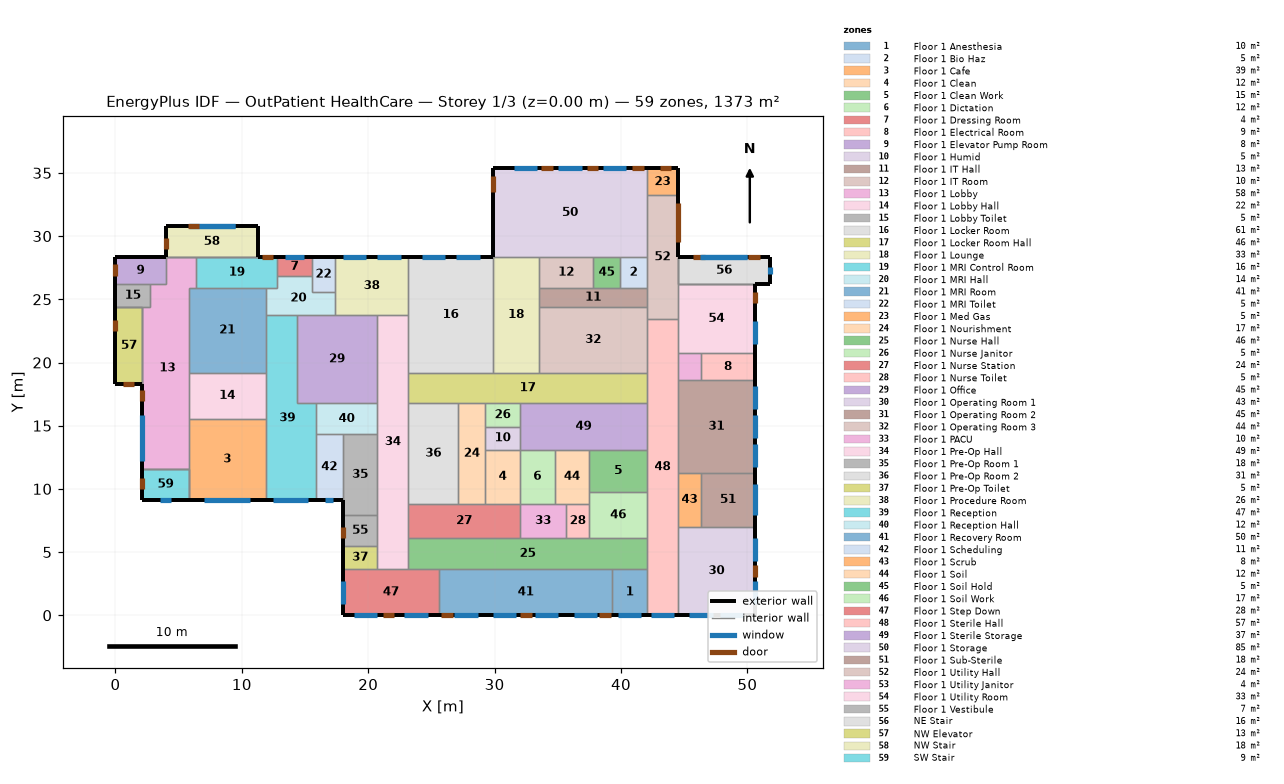
=== STOREY PLAN SPEC (per zone: floor XY polygon, exterior-wall plan segments, windows/doors) ===
zone 1: Floor 1 Anesthesia  (10.0 m²)
  floor: (42.06, 3.66) (42.06, 0.00) (39.32, 0.00) (39.32, 3.66)
  exterior wall: (39.32, 0.00) – (42.06, 0.00)  [2.7 m]
    window: (39.78, 0.00) – (41.61, 0.00)  [2.2 m²]
  interior walls: 3
zone 2: Floor 1 Bio Haz  (5.2 m²)
  floor: (42.06, 28.35) (42.06, 25.91) (39.93, 25.91) (39.93, 28.35)
  interior walls: 4
zone 3: Floor 1 Cafe  (39.0 m²)
  floor: (11.89, 9.14) (5.79, 9.14) (5.79, 15.54) (11.89, 15.54)
  exterior wall: (5.79, 9.14) – (11.89, 9.14)  [6.1 m]
    window: (7.01, 9.14) – (10.67, 9.14)  [8.9 m²]
  interior walls: 4
zone 4: Floor 1 Clean  (11.7 m²)
  floor: (32.00, 8.84) (29.26, 8.84) (29.26, 13.11) (32.00, 13.11)
  interior walls: 4
zone 5: Floor 1 Clean Work  (15.3 m²)
  floor: (37.49, 9.75) (37.49, 13.11) (42.06, 13.11) (42.06, 9.75)
  interior walls: 4
zone 6: Floor 1 Dictation  (11.7 m²)
  floor: (34.75, 13.11) (34.75, 8.84) (32.00, 8.84) (32.00, 13.11)
  interior walls: 4
zone 7: Floor 1 Dressing Room  (4.2 m²)
  floor: (15.54, 28.35) (15.54, 26.82) (12.80, 26.82) (12.80, 28.35)
  exterior wall: (15.54, 28.35) – (12.80, 28.35)  [2.7 m]
    window: (14.94, 28.35) – (13.41, 28.35)  [2.3 m²]
  interior walls: 3
zone 8: Floor 1 Electrical Room  (9.1 m²)
  floor: (50.60, 20.73) (50.60, 18.59) (46.33, 18.59) (46.33, 20.73)
  exterior wall: (50.60, 18.59) – (50.60, 20.73)  [2.1 m]
  interior walls: 3
zone 9: Floor 1 Elevator Pump Room  (8.5 m²)
  floor: (0.00, 26.21) (0.00, 28.35) (3.96, 28.35) (3.96, 26.21)
  exterior wall: (3.96, 28.35) – (0.00, 28.35)  [4.0 m]
  exterior wall: (0.00, 28.35) – (0.00, 26.21)  [2.1 m]
    door: (0.00, 27.76) – (0.00, 26.84)  [2.0 m²]
  interior walls: 3
zone 10: Floor 1 Humid  (5.0 m²)
  floor: (32.00, 14.94) (32.00, 13.11) (29.26, 13.11) (29.26, 14.94)
  interior walls: 4
zone 11: Floor 1 IT Hall  (13.0 m²)
  floor: (33.53, 24.38) (33.53, 25.91) (42.06, 25.91) (42.06, 24.38)
  interior walls: 6
zone 12: Floor 1 IT Room  (10.4 m²)
  floor: (37.80, 25.91) (33.53, 25.91) (33.53, 28.35) (37.80, 28.35)
  interior walls: 4
zone 13: Floor 1 Lobby  (57.8 m²)
  floor: (5.79, 11.58) (2.13, 11.58) (2.13, 24.38) (2.74, 24.38) (2.74, 26.21) (3.96, 26.21) (3.96, 28.35) (6.40, 28.35) (6.40, 25.91) (5.79, 25.91)
  exterior wall: (2.13, 18.29) – (2.13, 11.58)  [6.7 m]
    window: (2.13, 15.85) – (2.13, 12.19)  [8.9 m²]
    door: (2.13, 17.85) – (2.13, 16.93)  [2.0 m²]
  interior walls: 12
zone 14: Floor 1 Lobby Hall  (22.3 m²)
  floor: (11.89, 19.20) (11.89, 15.54) (5.79, 15.54) (5.79, 19.20)
  interior walls: 4
zone 15: Floor 1 Lobby Toilet  (5.0 m²)
  floor: (2.74, 26.21) (2.74, 24.38) (0.00, 24.38) (0.00, 26.21)
  exterior wall: (0.00, 26.21) – (0.00, 24.38)  [1.8 m]
  interior walls: 4
zone 16: Floor 1 Locker Room  (61.3 m²)
  floor: (23.16, 28.35) (29.87, 28.35) (29.87, 19.20) (23.16, 19.20)
  exterior wall: (29.87, 28.35) – (23.16, 28.35)  [6.7 m]
    window: (28.80, 28.35) – (26.97, 28.35)  [2.8 m²]
    window: (26.06, 28.35) – (24.23, 28.35)  [2.8 m²]
  interior walls: 4
zone 17: Floor 1 Locker Room Hall  (46.1 m²)
  floor: (23.16, 16.76) (23.16, 19.20) (42.06, 19.20) (42.06, 16.76)
  interior walls: 9
zone 18: Floor 1 Lounge  (33.4 m²)
  floor: (29.87, 19.20) (29.87, 28.35) (33.53, 28.35) (33.53, 19.20)
  interior walls: 6
zone 19: Floor 1 MRI Control Room  (15.6 m²)
  floor: (6.40, 25.91) (6.40, 28.35) (12.80, 28.35) (12.80, 25.91)
  exterior wall: (12.80, 28.35) – (11.28, 28.35)  [1.5 m]
    door: (12.48, 28.35) – (11.57, 28.35)  [2.0 m²]
  interior walls: 6
zone 20: Floor 1 MRI Hall  (13.7 m²)
  floor: (11.89, 23.77) (11.89, 25.91) (12.80, 25.91) (12.80, 26.82) (15.54, 26.82) (15.54, 25.60) (17.37, 25.60) (17.37, 23.77)
  interior walls: 9
zone 21: Floor 1 MRI Room  (40.9 m²)
  floor: (11.89, 19.20) (5.79, 19.20) (5.79, 25.91) (11.89, 25.91)
  interior walls: 6
zone 22: Floor 1 MRI Toilet  (5.0 m²)
  floor: (17.37, 25.60) (15.54, 25.60) (15.54, 28.35) (17.37, 28.35)
  exterior wall: (17.37, 28.35) – (15.54, 28.35)  [1.8 m]
  interior walls: 4
zone 23: Floor 1 Med Gas  (5.2 m²)
  floor: (42.06, 33.22) (42.06, 35.36) (44.50, 35.36) (44.50, 33.22)
  exterior wall: (44.50, 35.36) – (42.06, 35.36)  [2.4 m]
    door: (43.97, 35.36) – (43.06, 35.36)  [2.0 m²]
  exterior wall: (44.50, 33.22) – (44.50, 35.36)  [2.1 m]
  interior walls: 2
zone 24: Floor 1 Nourishment  (16.9 m²)
  floor: (27.13, 16.76) (29.26, 16.76) (29.26, 8.84) (27.13, 8.84)
  interior walls: 6
zone 25: Floor 1 Nurse Hall  (46.1 m²)
  floor: (23.16, 6.10) (42.06, 6.10) (42.06, 3.66) (23.16, 3.66)
  interior walls: 9
zone 26: Floor 1 Nurse Janitor  (5.0 m²)
  floor: (29.26, 14.94) (29.26, 16.76) (32.00, 16.76) (32.00, 14.94)
  interior walls: 4
zone 27: Floor 1 Nurse Station  (24.2 m²)
  floor: (23.16, 6.10) (23.16, 8.84) (32.00, 8.84) (32.00, 6.10)
  interior walls: 6
zone 28: Floor 1 Nurse Toilet  (5.0 m²)
  floor: (35.66, 6.10) (35.66, 8.84) (37.49, 8.84) (37.49, 6.10)
  interior walls: 4
zone 29: Floor 1 Office  (44.9 m²)
  floor: (20.73, 23.77) (20.73, 16.76) (14.33, 16.76) (14.33, 23.77)
  interior walls: 6
zone 30: Floor 1 Operating Room 1  (42.7 m²)
  floor: (50.60, 7.01) (50.60, 0.00) (44.50, 0.00) (44.50, 7.01)
  exterior wall: (44.50, 0.00) – (50.60, 0.00)  [6.1 m]
    window: (45.42, 0.00) – (47.24, 0.00)  [2.2 m²]
    window: (47.85, 0.00) – (49.68, 0.00)  [2.2 m²]
  exterior wall: (50.60, 0.00) – (50.60, 7.01)  [7.0 m]
    window: (50.60, 0.91) – (50.60, 2.74)  [2.2 m²]
    window: (50.60, 4.27) – (50.60, 6.10)  [2.2 m²]
    door: (50.60, 3.03) – (50.60, 3.95)  [2.0 m²]
  interior walls: 3
zone 31: Floor 1 Operating Room 2  (44.6 m²)
  floor: (50.60, 18.59) (50.60, 11.28) (44.50, 11.28) (44.50, 18.59)
  exterior wall: (50.60, 11.28) – (50.60, 18.59)  [7.3 m]
    window: (50.60, 11.73) – (50.60, 13.56)  [2.2 m²]
    window: (50.60, 16.31) – (50.60, 18.14)  [2.2 m²]
    window: (50.60, 14.02) – (50.60, 15.85)  [2.2 m²]
  interior walls: 5
zone 32: Floor 1 Operating Room 3  (44.2 m²)
  floor: (42.06, 24.38) (42.06, 19.20) (33.53, 19.20) (33.53, 24.38)
  interior walls: 5
zone 33: Floor 1 PACU  (10.0 m²)
  floor: (32.00, 6.10) (32.00, 8.84) (35.66, 8.84) (35.66, 6.10)
  interior walls: 5
zone 34: Floor 1 Pre-Op Hall  (49.1 m²)
  floor: (20.73, 3.66) (20.73, 23.77) (23.16, 23.77) (23.16, 3.66)
  interior walls: 12
zone 35: Floor 1 Pre-Op Room 1  (17.6 m²)
  floor: (20.73, 7.92) (17.98, 7.92) (17.98, 14.33) (20.73, 14.33)
  exterior wall: (17.98, 9.14) – (17.98, 7.92)  [1.2 m]
  interior walls: 4
zone 36: Floor 1 Pre-Op Room 2  (31.4 m²)
  floor: (27.13, 16.76) (27.13, 8.84) (23.16, 8.84) (23.16, 16.76)
  interior walls: 4
zone 37: Floor 1 Pre-Op Toilet  (5.0 m²)
  floor: (17.98, 5.49) (20.73, 5.49) (20.73, 3.66) (17.98, 3.66)
  exterior wall: (17.98, 5.49) – (17.98, 3.66)  [1.8 m]
  interior walls: 3
zone 38: Floor 1 Procedure Room  (26.5 m²)
  floor: (17.37, 28.35) (23.16, 28.35) (23.16, 23.77) (17.37, 23.77)
  exterior wall: (23.16, 28.35) – (17.37, 28.35)  [5.8 m]
    window: (22.56, 28.35) – (20.73, 28.35)  [2.8 m²]
    window: (19.81, 28.35) – (17.98, 28.35)  [2.8 m²]
  interior walls: 5
zone 39: Floor 1 Reception  (47.3 m²)
  floor: (11.89, 23.77) (14.33, 23.77) (14.33, 16.76) (15.85, 16.76) (15.85, 9.14) (11.89, 9.14)
  exterior wall: (11.89, 9.14) – (15.85, 9.14)  [4.0 m]
    window: (12.50, 9.14) – (15.24, 9.14)  [3.3 m²]
  interior walls: 8
zone 40: Floor 1 Reception Hall  (11.9 m²)
  floor: (20.73, 16.76) (20.73, 14.33) (15.85, 14.33) (15.85, 16.76)
  interior walls: 5
zone 41: Floor 1 Recovery Room  (50.2 m²)
  floor: (39.32, 0.00) (25.60, 0.00) (25.60, 3.66) (39.32, 3.66)
  exterior wall: (25.60, 0.00) – (39.32, 0.00)  [13.7 m]
    window: (29.87, 0.00) – (31.70, 0.00)  [2.2 m²]
    window: (33.22, 0.00) – (35.05, 0.00)  [2.2 m²]
    window: (36.27, 0.00) – (38.10, 0.00)  [2.2 m²]
    window: (26.82, 0.00) – (28.65, 0.00)  [2.2 m²]
    door: (32.03, 0.00) – (32.95, 0.00)  [2.0 m²]
    door: (25.77, 0.00) – (26.68, 0.00)  [2.0 m²]
    door: (38.27, 0.00) – (39.18, 0.00)  [2.0 m²]
  interior walls: 3
zone 42: Floor 1 Scheduling  (11.1 m²)
  floor: (17.98, 9.14) (15.85, 9.14) (15.85, 14.33) (17.98, 14.33)
  exterior wall: (15.85, 9.14) – (17.98, 9.14)  [2.1 m]
    window: (16.61, 9.14) – (17.22, 9.14)  [0.7 m²]
  interior walls: 3
zone 43: Floor 1 Scrub  (7.8 m²)
  floor: (46.33, 7.01) (44.50, 7.01) (44.50, 11.28) (46.33, 11.28)
  interior walls: 4
zone 44: Floor 1 Soil  (11.7 m²)
  floor: (37.49, 8.84) (34.75, 8.84) (34.75, 13.11) (37.49, 13.11)
  interior walls: 6
zone 45: Floor 1 Soil Hold  (5.2 m²)
  floor: (39.93, 28.35) (39.93, 25.91) (37.80, 25.91) (37.80, 28.35)
  interior walls: 4
zone 46: Floor 1 Soil Work  (16.7 m²)
  floor: (42.06, 9.75) (42.06, 6.10) (37.49, 6.10) (37.49, 9.75)
  interior walls: 5
zone 47: Floor 1 Step Down  (27.9 m²)
  floor: (17.98, 3.66) (25.60, 3.66) (25.60, 0.00) (17.98, 0.00)
  exterior wall: (17.98, 3.66) – (17.98, 0.00)  [3.7 m]
    window: (17.98, 2.74) – (17.98, 0.91)  [2.2 m²]
  exterior wall: (17.98, 0.00) – (25.60, 0.00)  [7.6 m]
    window: (18.90, 0.00) – (20.73, 0.00)  [2.2 m²]
    window: (22.86, 0.00) – (24.69, 0.00)  [2.2 m²]
    door: (21.14, 0.00) – (22.06, 0.00)  [2.0 m²]
  interior walls: 4
zone 48: Floor 1 Sterile Hall  (57.2 m²)
  floor: (42.06, 23.47) (44.50, 23.47) (44.50, 0.00) (42.06, 0.00)
  exterior wall: (42.06, 0.00) – (44.50, 0.00)  [2.4 m]
    window: (42.37, 0.00) – (44.20, 0.00)  [2.2 m²]
  interior walls: 13
zone 49: Floor 1 Sterile Storage  (36.8 m²)
  floor: (42.06, 16.76) (42.06, 13.11) (32.00, 13.11) (32.00, 16.76)
  interior walls: 7
zone 50: Floor 1 Storage  (85.5 m²)
  floor: (29.87, 35.36) (42.06, 35.36) (42.06, 28.35) (29.87, 28.35)
  exterior wall: (29.87, 35.36) – (29.87, 28.35)  [7.0 m]
    door: (29.87, 34.75) – (29.87, 33.53)  [3.0 m²]
  exterior wall: (42.06, 35.36) – (29.87, 35.36)  [12.2 m]
    window: (40.39, 35.36) – (38.56, 35.36)  [2.8 m²]
    window: (36.88, 35.36) – (35.05, 35.36)  [2.8 m²]
    window: (33.38, 35.36) – (31.55, 35.36)  [2.8 m²]
    door: (41.78, 35.36) – (40.87, 35.36)  [2.0 m²]
    door: (38.20, 35.36) – (37.29, 35.36)  [2.0 m²]
    door: (34.61, 35.36) – (33.69, 35.36)  [2.0 m²]
  interior walls: 6
zone 51: Floor 1 Sub-Sterile  (18.2 m²)
  floor: (46.33, 7.01) (46.33, 11.28) (50.60, 11.28) (50.60, 7.01)
  exterior wall: (50.60, 7.01) – (50.60, 11.28)  [4.3 m]
    window: (50.60, 7.92) – (50.60, 10.36)  [3.0 m²]
  interior walls: 3
zone 52: Floor 1 Utility Hall  (23.8 m²)
  floor: (44.50, 23.47) (42.06, 23.47) (42.06, 33.22) (44.50, 33.22)
  exterior wall: (44.50, 28.35) – (44.50, 33.22)  [4.9 m]
    door: (44.50, 29.57) – (44.50, 32.61)  [7.4 m²]
  interior walls: 8
zone 53: Floor 1 Utility Janitor  (3.9 m²)
  floor: (46.33, 18.59) (44.50, 18.59) (44.50, 20.73) (46.33, 20.73)
  interior walls: 4
zone 54: Floor 1 Utility Room  (33.4 m²)
  floor: (44.50, 20.73) (44.50, 26.21) (50.60, 26.21) (50.60, 20.73)
  exterior wall: (50.60, 20.73) – (50.60, 26.21)  [5.5 m]
    door: (50.60, 24.69) – (50.60, 25.60)  [2.0 m²]
    window: (50.60, 21.49) – (50.60, 23.32)  [2.2 m²]
  interior walls: 5
zone 55: Floor 1 Vestibule  (6.7 m²)
  floor: (20.73, 5.49) (17.98, 5.49) (17.98, 7.92) (20.73, 7.92)
  exterior wall: (17.98, 7.92) – (17.98, 5.49)  [2.4 m]
    door: (17.98, 7.01) – (17.98, 6.10)  [2.0 m²]
  interior walls: 3
zone 56: NE Stair  (15.6 m²)
  floor: (51.82, 28.35) (51.82, 26.21) (44.50, 26.21) (44.50, 28.35)
  exterior wall: (51.82, 26.21) – (51.82, 28.35)  [2.1 m]
    window: (51.82, 26.97) – (51.82, 27.58)  [0.7 m²]
  exterior wall: (51.82, 28.35) – (44.50, 28.35)  [7.3 m]
    door: (46.63, 28.35) – (45.72, 28.35)  [2.0 m²]
    window: (49.99, 28.35) – (46.24, 28.35)  [5.7 m²]
    window: (49.99, 28.35) – (46.33, 28.35)  [5.6 m²]
    door: (50.96, 28.35) – (50.05, 28.35)  [2.0 m²]
  exterior wall: (50.60, 26.21) – (51.82, 26.21)  [1.2 m]
  interior walls: 8
zone 57: NW Elevator  (13.0 m²)
  floor: (2.13, 18.29) (0.00, 18.29) (0.00, 24.38) (2.13, 24.38)
  exterior wall: (0.00, 18.29) – (2.13, 18.29)  [2.1 m]
    door: (0.58, 18.29) – (1.50, 18.29)  [2.0 m²]
  exterior wall: (0.00, 24.38) – (0.00, 18.29)  [6.1 m]
    door: (0.00, 23.38) – (0.00, 22.47)  [2.0 m²]
  interior walls: 6
zone 58: NW Stair  (17.8 m²)
  floor: (3.96, 30.78) (11.28, 30.78) (11.28, 28.35) (3.96, 28.35)
  exterior wall: (3.96, 30.78) – (3.96, 28.35)  [2.4 m]
    door: (3.96, 29.87) – (3.96, 28.96)  [2.0 m²]
  exterior wall: (11.28, 30.78) – (3.96, 30.78)  [7.3 m]
    window: (9.45, 30.78) – (5.79, 30.78)  [5.6 m²] x2
    door: (6.64, 30.78) – (5.72, 30.78)  [2.0 m²]
  exterior wall: (11.28, 28.35) – (11.28, 30.78)  [2.4 m]
  interior walls: 5
zone 59: SW Stair  (8.9 m²)
  floor: (2.13, 11.58) (5.79, 11.58) (5.79, 9.14) (2.13, 9.14)
  exterior wall: (2.13, 9.14) – (5.79, 9.14)  [3.7 m]
    window: (3.51, 9.14) – (4.42, 9.14)  [1.1 m²]
  exterior wall: (2.13, 11.58) – (2.13, 9.14)  [2.4 m]
    door: (2.13, 10.89) – (2.13, 9.97)  [2.0 m²]
  interior walls: 6

=== DERIVED (storey summary) ===
Building: OutPatient HealthCare
Storey: 1 of 3  (floor level z = 0.00 m)
Storey gross floor area: 1373.3 m²
Zones on this storey: 59
  - Floor 1 Anesthesia: floor 10.0 m²; exterior wall 2.7 m (8.4 m²); 1 window(s) 2.2 m²; WWR 26.7%
  - Floor 1 Bio Haz: floor 5.2 m²
  - Floor 1 Cafe: floor 39.0 m²; exterior wall 6.1 m (18.6 m²); 1 window(s) 8.9 m²; WWR 48.0%
  - Floor 1 Clean: floor 11.7 m²
  - Floor 1 Clean Work: floor 15.3 m²
  - Floor 1 Dictation: floor 11.7 m²
  - Floor 1 Dressing Room: floor 4.2 m²; exterior wall 2.7 m (8.4 m²); 1 window(s) 2.3 m²; WWR 27.8%
  - Floor 1 Electrical Room: floor 9.1 m²; exterior wall 2.1 m (6.5 m²); WWR 0.0%
  - Floor 1 Elevator Pump Room: floor 8.5 m²; exterior wall 6.1 m (18.6 m²); WWR 0.0%; 1 door(s)
  - Floor 1 Humid: floor 5.0 m²
  - Floor 1 IT Hall: floor 13.0 m²
  - Floor 1 IT Room: floor 10.4 m²
  - Floor 1 Lobby: floor 57.8 m²; exterior wall 6.7 m (20.4 m²); 1 window(s) 8.9 m²; WWR 43.6%; 1 door(s)
  - Floor 1 Lobby Hall: floor 22.3 m²
  - Floor 1 Lobby Toilet: floor 5.0 m²; exterior wall 1.8 m (5.6 m²); WWR 0.0%
  - Floor 1 Locker Room: floor 61.3 m²; exterior wall 6.7 m (20.4 m²); 2 window(s) 5.6 m²; WWR 27.3%
  - Floor 1 Locker Room Hall: floor 46.1 m²
  - Floor 1 Lounge: floor 33.4 m²
  - Floor 1 MRI Control Room: floor 15.6 m²; exterior wall 1.5 m (4.6 m²); WWR 0.0%; 1 door(s)
  - Floor 1 MRI Hall: floor 13.7 m²
  - Floor 1 MRI Room: floor 40.9 m²
  - Floor 1 MRI Toilet: floor 5.0 m²; exterior wall 1.8 m (5.6 m²); WWR 0.0%
  - Floor 1 Med Gas: floor 5.2 m²; exterior wall 4.6 m (13.9 m²); WWR 0.0%; 1 door(s)
  - Floor 1 Nourishment: floor 16.9 m²
  - Floor 1 Nurse Hall: floor 46.1 m²
  - Floor 1 Nurse Janitor: floor 5.0 m²
  - Floor 1 Nurse Station: floor 24.2 m²
  - Floor 1 Nurse Toilet: floor 5.0 m²
  - Floor 1 Office: floor 44.9 m²
  - Floor 1 Operating Room 1: floor 42.7 m²; exterior wall 13.1 m (39.9 m²); 4 window(s) 8.9 m²; WWR 22.3%; 1 door(s)
  - Floor 1 Operating Room 2: floor 44.6 m²; exterior wall 7.3 m (22.3 m²); 3 window(s) 6.7 m²; WWR 30.0%
  - Floor 1 Operating Room 3: floor 44.2 m²
  - Floor 1 PACU: floor 10.0 m²
  - Floor 1 Pre-Op Hall: floor 49.1 m²
  - Floor 1 Pre-Op Room 1: floor 17.6 m²; exterior wall 1.2 m (3.7 m²); WWR 0.0%
  - Floor 1 Pre-Op Room 2: floor 31.4 m²
  - Floor 1 Pre-Op Toilet: floor 5.0 m²; exterior wall 1.8 m (5.6 m²); WWR 0.0%
  - Floor 1 Procedure Room: floor 26.5 m²; exterior wall 5.8 m (17.7 m²); 2 window(s) 5.6 m²; WWR 31.6%
  - Floor 1 Reception: floor 47.3 m²; exterior wall 4.0 m (12.1 m²); 1 window(s) 3.3 m²; WWR 27.7%
  - Floor 1 Reception Hall: floor 11.9 m²
  - Floor 1 Recovery Room: floor 50.2 m²; exterior wall 13.7 m (41.8 m²); 4 window(s) 8.9 m²; WWR 21.3%; 3 door(s)
  - Floor 1 Scheduling: floor 11.1 m²; exterior wall 2.1 m (6.5 m²); 1 window(s) 0.7 m²; WWR 11.4%
  - Floor 1 Scrub: floor 7.8 m²
  - Floor 1 Soil: floor 11.7 m²
  - Floor 1 Soil Hold: floor 5.2 m²
  - Floor 1 Soil Work: floor 16.7 m²
  - Floor 1 Step Down: floor 27.9 m²; exterior wall 11.3 m (34.4 m²); 3 window(s) 6.7 m²; WWR 19.5%; 1 door(s)
  - Floor 1 Sterile Hall: floor 57.2 m²; exterior wall 2.4 m (7.4 m²); 1 window(s) 2.2 m²; WWR 30.0%
  - Floor 1 Sterile Storage: floor 36.8 m²
  - Floor 1 Storage: floor 85.5 m²; exterior wall 19.2 m (58.5 m²); 3 window(s) 8.4 m²; WWR 14.3%; 4 door(s)
  - Floor 1 Sub-Sterile: floor 18.2 m²; exterior wall 4.3 m (13.0 m²); 1 window(s) 3.0 m²; WWR 22.9%
  - Floor 1 Utility Hall: floor 23.8 m²; exterior wall 4.9 m (14.9 m²); WWR 0.0%; 1 door(s)
  - Floor 1 Utility Janitor: floor 3.9 m²
  - Floor 1 Utility Room: floor 33.4 m²; exterior wall 5.5 m (16.7 m²); 1 window(s) 2.2 m²; WWR 13.3%; 1 door(s)
  - Floor 1 Vestibule: floor 6.7 m²; exterior wall 2.4 m (7.4 m²); WWR 0.0%; 1 door(s)
  - NE Stair: floor 15.6 m²; exterior wall 10.7 m (97.5 m²); 3 window(s) 12.0 m²; WWR 12.3%; 2 door(s)
  - NW Elevator: floor 13.0 m²; exterior wall 8.2 m (75.3 m²); WWR 0.0%; 2 door(s)
  - NW Stair: floor 17.8 m²; exterior wall 12.2 m (111.5 m²); 2 window(s) 11.1 m²; WWR 10.0%; 2 door(s)
  - SW Stair: floor 8.9 m²; exterior wall 6.1 m (55.7 m²); 1 window(s) 1.1 m²; WWR 2.0%; 1 door(s)
Zone adjacency (shared interzone walls):
  - Floor 1 Anesthesia ↔ Floor 1 Nurse Hall
  - Floor 1 Anesthesia ↔ Floor 1 Recovery Room
  - Floor 1 Anesthesia ↔ Floor 1 Sterile Hall
  - Floor 1 Bio Haz ↔ Floor 1 IT Hall
  - Floor 1 Bio Haz ↔ Floor 1 Soil Hold
  - Floor 1 Bio Haz ↔ Floor 1 Storage
  - Floor 1 Bio Haz ↔ Floor 1 Utility Hall
  - Floor 1 Cafe ↔ Floor 1 Lobby
  - Floor 1 Cafe ↔ Floor 1 Lobby Hall
  - Floor 1 Cafe ↔ Floor 1 Reception
  - Floor 1 Cafe ↔ SW Stair
  - Floor 1 Clean ↔ Floor 1 Dictation
  - Floor 1 Clean ↔ Floor 1 Humid
  - Floor 1 Clean ↔ Floor 1 Nourishment
  - Floor 1 Clean ↔ Floor 1 Nurse Station
  - Floor 1 Clean Work ↔ Floor 1 Soil
  - Floor 1 Clean Work ↔ Floor 1 Soil Work
  - Floor 1 Clean Work ↔ Floor 1 Sterile Hall
  - Floor 1 Clean Work ↔ Floor 1 Sterile Storage
  - Floor 1 Dictation ↔ Floor 1 PACU
  - Floor 1 Dictation ↔ Floor 1 Soil
  - Floor 1 Dictation ↔ Floor 1 Sterile Storage
  - Floor 1 Dressing Room ↔ Floor 1 MRI Control Room
  - Floor 1 Dressing Room ↔ Floor 1 MRI Hall
  - Floor 1 Dressing Room ↔ Floor 1 MRI Toilet
  - Floor 1 Electrical Room ↔ Floor 1 Operating Room 2
  - Floor 1 Electrical Room ↔ Floor 1 Utility Janitor
  - Floor 1 Electrical Room ↔ Floor 1 Utility Room
  - Floor 1 Elevator Pump Room ↔ Floor 1 Lobby
  - Floor 1 Elevator Pump Room ↔ Floor 1 Lobby Toilet
  - Floor 1 Humid ↔ Floor 1 Nourishment
  - Floor 1 Humid ↔ Floor 1 Nurse Janitor
  - Floor 1 Humid ↔ Floor 1 Sterile Storage
  - Floor 1 IT Hall ↔ Floor 1 IT Room
  - Floor 1 IT Hall ↔ Floor 1 Lounge
  - Floor 1 IT Hall ↔ Floor 1 Operating Room 3
  - Floor 1 IT Hall ↔ Floor 1 Soil Hold
  - Floor 1 IT Hall ↔ Floor 1 Utility Hall
  - Floor 1 IT Room ↔ Floor 1 Lounge
  - Floor 1 IT Room ↔ Floor 1 Soil Hold
  - Floor 1 IT Room ↔ Floor 1 Storage
  - Floor 1 Lobby ↔ Floor 1 Lobby Hall
  - Floor 1 Lobby ↔ Floor 1 Lobby Toilet
  - Floor 1 Lobby ↔ Floor 1 MRI Control Room
  - Floor 1 Lobby ↔ Floor 1 MRI Room
  - Floor 1 Lobby ↔ NW Elevator
  - Floor 1 Lobby ↔ NW Stair
  - Floor 1 Lobby ↔ SW Stair
  - Floor 1 Lobby Hall ↔ Floor 1 MRI Room
  - Floor 1 Lobby Hall ↔ Floor 1 Reception
  - Floor 1 Lobby Toilet ↔ NW Elevator
  - Floor 1 Locker Room ↔ Floor 1 Locker Room Hall
  - Floor 1 Locker Room ↔ Floor 1 Lounge
  - Floor 1 Locker Room ↔ Floor 1 Pre-Op Hall
  - Floor 1 Locker Room ↔ Floor 1 Procedure Room
  - Floor 1 Locker Room Hall ↔ Floor 1 Lounge
  - Floor 1 Locker Room Hall ↔ Floor 1 Nourishment
  - Floor 1 Locker Room Hall ↔ Floor 1 Nurse Janitor
  - Floor 1 Locker Room Hall ↔ Floor 1 Operating Room 3
  - Floor 1 Locker Room Hall ↔ Floor 1 Pre-Op Hall
  - Floor 1 Locker Room Hall ↔ Floor 1 Pre-Op Room 2
  - Floor 1 Locker Room Hall ↔ Floor 1 Sterile Hall
  - Floor 1 Locker Room Hall ↔ Floor 1 Sterile Storage
  - Floor 1 Lounge ↔ Floor 1 Operating Room 3
  - Floor 1 Lounge ↔ Floor 1 Storage
  - Floor 1 MRI Control Room ↔ Floor 1 MRI Hall
  - Floor 1 MRI Control Room ↔ Floor 1 MRI Room
  - Floor 1 MRI Control Room ↔ NW Stair
  - Floor 1 MRI Hall ↔ Floor 1 MRI Room
  - Floor 1 MRI Hall ↔ Floor 1 MRI Toilet
  - Floor 1 MRI Hall ↔ Floor 1 Office
  - Floor 1 MRI Hall ↔ Floor 1 Procedure Room
  - Floor 1 MRI Hall ↔ Floor 1 Reception
  - Floor 1 MRI Room ↔ Floor 1 Reception
  - Floor 1 MRI Toilet ↔ Floor 1 Procedure Room
  - Floor 1 Med Gas ↔ Floor 1 Storage
  - Floor 1 Med Gas ↔ Floor 1 Utility Hall
  - Floor 1 Nourishment ↔ Floor 1 Nurse Janitor
  - Floor 1 Nourishment ↔ Floor 1 Nurse Station
  - Floor 1 Nourishment ↔ Floor 1 Pre-Op Room 2
  - Floor 1 Nurse Hall ↔ Floor 1 Nurse Station
  - Floor 1 Nurse Hall ↔ Floor 1 Nurse Toilet
  - Floor 1 Nurse Hall ↔ Floor 1 PACU
  - Floor 1 Nurse Hall ↔ Floor 1 Pre-Op Hall
  - Floor 1 Nurse Hall ↔ Floor 1 Recovery Room
  - Floor 1 Nurse Hall ↔ Floor 1 Soil Work
  - Floor 1 Nurse Hall ↔ Floor 1 Step Down
  - Floor 1 Nurse Hall ↔ Floor 1 Sterile Hall
  - Floor 1 Nurse Janitor ↔ Floor 1 Sterile Storage
  - Floor 1 Nurse Station ↔ Floor 1 PACU
  - Floor 1 Nurse Station ↔ Floor 1 Pre-Op Hall
  - Floor 1 Nurse Station ↔ Floor 1 Pre-Op Room 2
  - Floor 1 Nurse Toilet ↔ Floor 1 PACU
  - Floor 1 Nurse Toilet ↔ Floor 1 Soil
  - Floor 1 Nurse Toilet ↔ Floor 1 Soil Work
  - Floor 1 Office ↔ Floor 1 Pre-Op Hall
  - Floor 1 Office ↔ Floor 1 Procedure Room
  - Floor 1 Office ↔ Floor 1 Reception
  - Floor 1 Office ↔ Floor 1 Reception Hall
  - Floor 1 Operating Room 1 ↔ Floor 1 Scrub
  - Floor 1 Operating Room 1 ↔ Floor 1 Sterile Hall
  - Floor 1 Operating Room 1 ↔ Floor 1 Sub-Sterile
  - Floor 1 Operating Room 2 ↔ Floor 1 Scrub
  - Floor 1 Operating Room 2 ↔ Floor 1 Sterile Hall
  - Floor 1 Operating Room 2 ↔ Floor 1 Sub-Sterile
  - Floor 1 Operating Room 2 ↔ Floor 1 Utility Janitor
  - Floor 1 Operating Room 3 ↔ Floor 1 Sterile Hall
  - Floor 1 Operating Room 3 ↔ Floor 1 Utility Hall
  - Floor 1 PACU ↔ Floor 1 Soil
  - Floor 1 Pre-Op Hall ↔ Floor 1 Pre-Op Room 1
  - Floor 1 Pre-Op Hall ↔ Floor 1 Pre-Op Room 2
  - Floor 1 Pre-Op Hall ↔ Floor 1 Pre-Op Toilet
  - Floor 1 Pre-Op Hall ↔ Floor 1 Procedure Room
  - Floor 1 Pre-Op Hall ↔ Floor 1 Reception Hall
  - Floor 1 Pre-Op Hall ↔ Floor 1 Step Down
  - Floor 1 Pre-Op Hall ↔ Floor 1 Vestibule
  - Floor 1 Pre-Op Room 1 ↔ Floor 1 Reception Hall
  - Floor 1 Pre-Op Room 1 ↔ Floor 1 Scheduling
  - Floor 1 Pre-Op Room 1 ↔ Floor 1 Vestibule
  - Floor 1 Pre-Op Toilet ↔ Floor 1 Step Down
  - Floor 1 Pre-Op Toilet ↔ Floor 1 Vestibule
  - Floor 1 Reception ↔ Floor 1 Reception Hall
  - Floor 1 Reception ↔ Floor 1 Scheduling
  - Floor 1 Reception Hall ↔ Floor 1 Scheduling
  - Floor 1 Recovery Room ↔ Floor 1 Step Down
  - Floor 1 Scrub ↔ Floor 1 Sterile Hall
  - Floor 1 Scrub ↔ Floor 1 Sub-Sterile
  - Floor 1 Soil ↔ Floor 1 Soil Work
  - Floor 1 Soil ↔ Floor 1 Sterile Storage
  - Floor 1 Soil Hold ↔ Floor 1 Storage
  - Floor 1 Soil Work ↔ Floor 1 Sterile Hall
  - Floor 1 Sterile Hall ↔ Floor 1 Sterile Storage
  - Floor 1 Sterile Hall ↔ Floor 1 Utility Hall
  - Floor 1 Sterile Hall ↔ Floor 1 Utility Janitor
  - Floor 1 Sterile Hall ↔ Floor 1 Utility Room
  - Floor 1 Storage ↔ Floor 1 Utility Hall
  - Floor 1 Utility Hall ↔ Floor 1 Utility Room
  - Floor 1 Utility Hall ↔ NE Stair
  - Floor 1 Utility Janitor ↔ Floor 1 Utility Room
  - Floor 1 Utility Room ↔ NE Stair